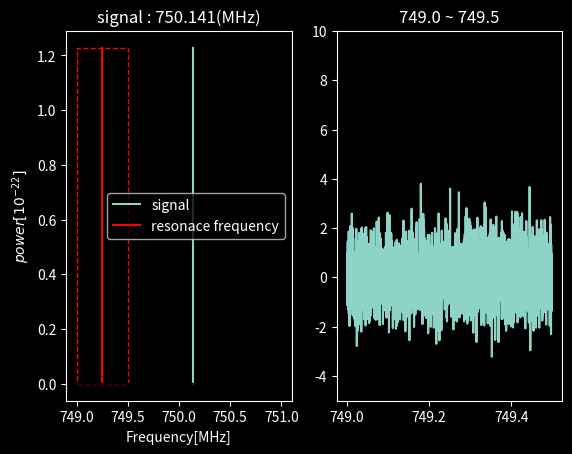

The matplotlib source for this figure: (Note: this script raises an exception after producing the figure.)
from matplotlib.pyplot import*
from matplotlib.patches import Rectangle
style.use("dark_background")
from numpy import *

c         = 3e5     # speed of light km/s
s11       = 0       # s11
QL        = 70_000  # Q factor
N         = 10_000  # Integration time
T         = 5.6     # (k)
kb        = 1.38e-1 # 1e-22
bandwidth = 125e-6  # MHz
scan      = 0.5     # MHz
fl        = 749     # MHz
fr        = 751     # MHz
shift     = 2e-2    # MHz

sigma     = kb*T*bandwidth*1e6/sqrt(N) # sigma

def sigle_power(x,f0):
    return 3*(f0/750)*(1-2*s11)/(1-s11) * (1/(1+4*QL*QL*pow(x/f0-1,2)))

def single_bin():
    x = linspace(fl,fr,10000)  # x axis
    grand_array = x*0          # [0,0,...,0] 
    deltax = x[1] - x[0]       # dx
    bin_index = random.randint(5000,7500) # randomly choose  bin position
    bin_pos = x[bin_index]                # bin x axis

    noise = np.random.normal(0,sigma,10000) # noise
    bin_pow = max(noise)/3#abs(noise[bin_index]) # signal power
    step = int((fr-fl-scan)/shift)  # How many step we need to scan full range
    each_len = int(scan/deltax) # How many data point in scan
    each_change = int(shift/deltax) # How many data point in a shift

    #fig, ax = subplots()
    for i in range(step):
        lo = fl + shift * i  # left boundary 
        hi = lo + scan       # right boundary 
        resance =  lo + scan/2  # resonance frequency
        noise = np.random.normal(0,sigma,10000) # noise
        noise[bin_index] += bin_pow # add the bin in noise 

        scan_x = x[i*each_change:each_len+i*each_change] # x axis in this scan
        scan_result = noise[i*each_change:each_len+i*each_change] # power get in this scan
        w = sum(sigle_power(scan_x,resance)/sigma) # weight

         # add in grand array
        grand_array[i*each_change:each_len+i*each_change] = grand_array[i*each_change:each_len+i*each_change] + scan_result*w

        ###### plot part
        rect = Rectangle((lo,0),scan,bin_pow,fill=None,edgecolor="r",linestyle="--")
        ax = subplot(121)
        cla()
        title(f"signal : {bin_pos:6.3f}(MHz)")
        plot([bin_pos,bin_pos],[0,bin_pow],label="signal")
        plot([resance,resance],[0,bin_pow],'r',label="resonace frequency")
        ylabel("$power [10^{-22}]$")
        xlabel("Frequency[MHz]")
        ax.add_patch(rect)
        legend()

        plot(x,x*0,"black")
        ax2 = subplot(122)
        cla()
        title(f"{lo} ~ {hi}")
        plot(scan_x,scan_result)
        if (i*each_change<=bin_index<each_len+i*each_change):
            ax2.arrow(x[bin_index],7,0,-1,color="r",head_width=0.04, head_length=0.4)
        ylim(-5,10)
        savefig(f"subgle_bin/{i}.png")
        pause(0.001)
                # subplot(212)
                # plot([bin_pos,bin_pos],[0,bin_pow])
    figure()
    max_pow = argmax(grand_array)
    title(f"Max : {x[max_pow]:8.5f} signal : {bin_pos:8.5f}(MHz)")
    plot(x,grand_array)
    xlabel("Frequency[MHz]")
    savefig(f"result.png")
    show()

if __name__=="__main__":
    single_bin()